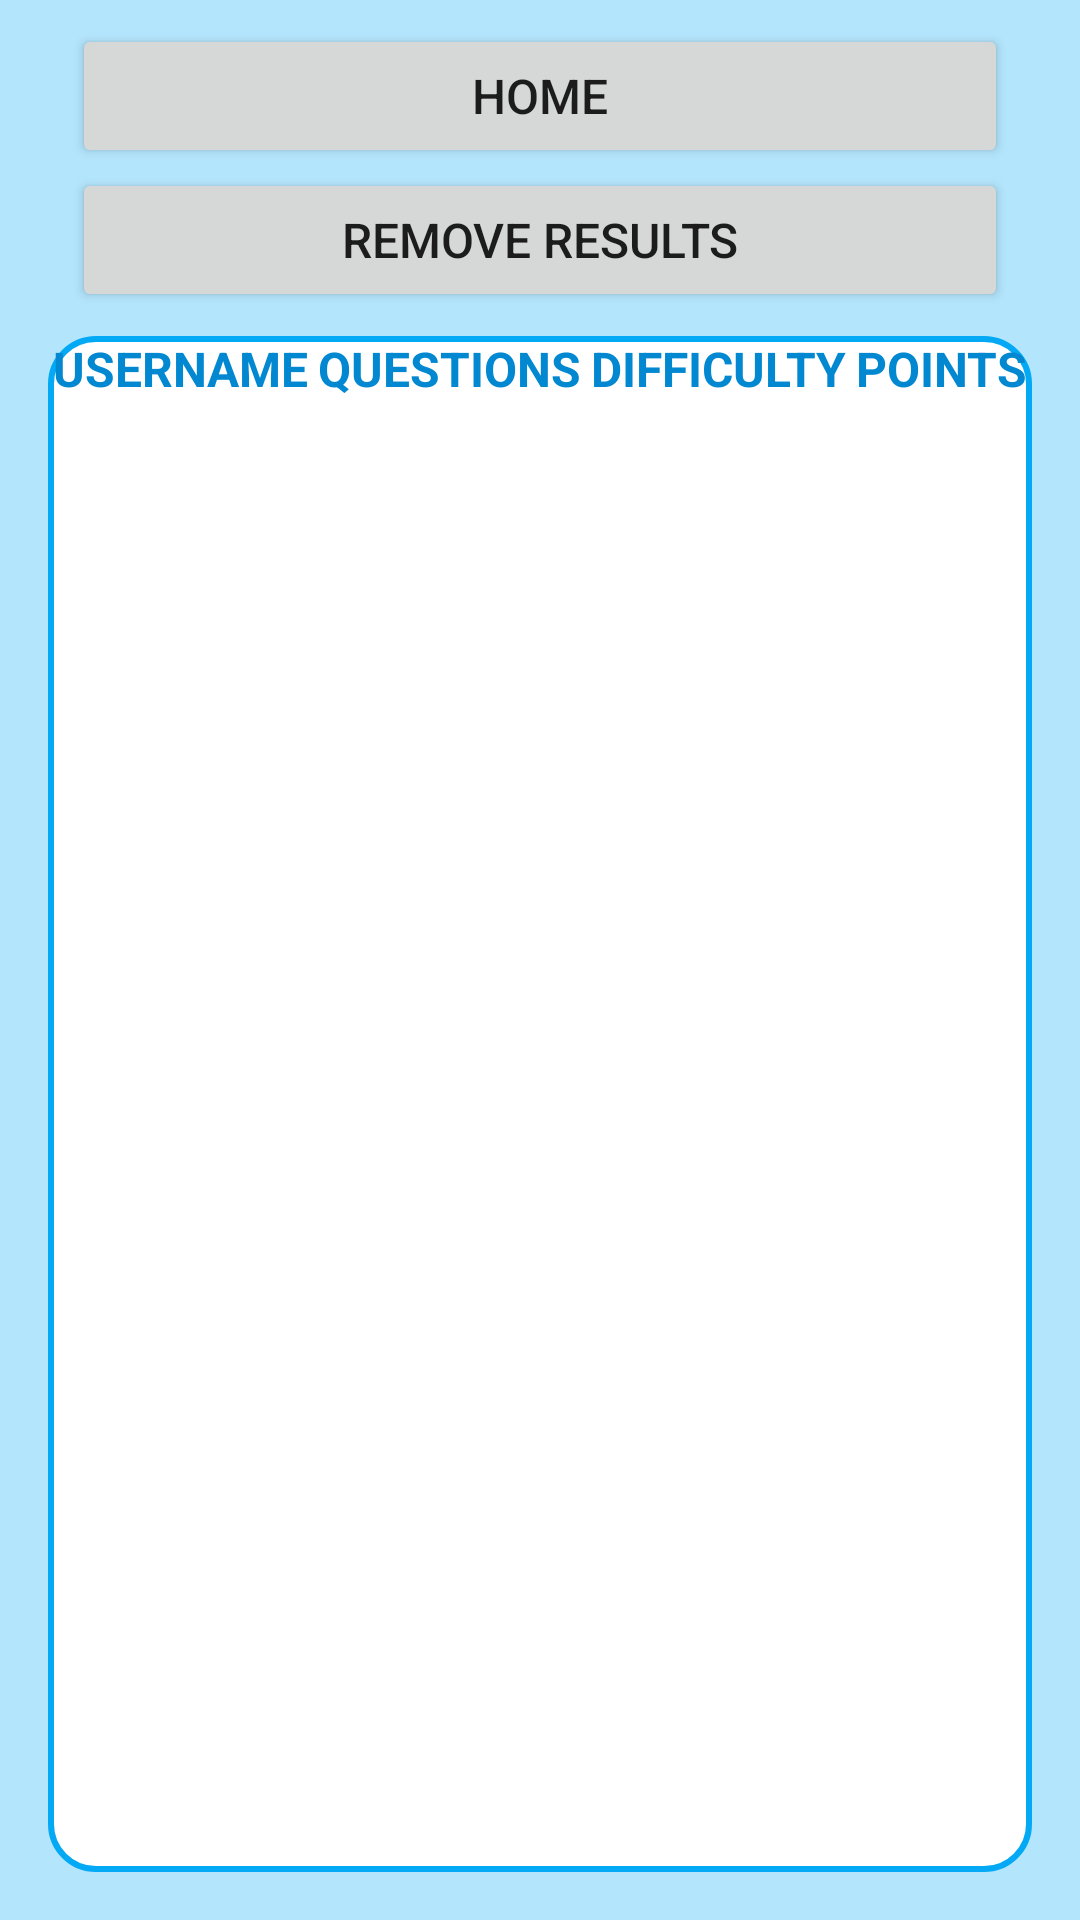

Write the Android layout XML for this screen, with the resource values it uses.
<!-- AndroidManifest.xml: application theme Theme.QuizApp -->
<!-- res/layout/activity_score_board.xml -->
<?xml version="1.0" encoding="utf-8"?>
<androidx.constraintlayout.widget.ConstraintLayout xmlns:android="http://schemas.android.com/apk/res/android"
    xmlns:app="http://schemas.android.com/apk/res-auto"
    xmlns:tools="http://schemas.android.com/tools"
    android:layout_width="match_parent"
    android:layout_height="match_parent"
    android:background="@color/light_primary_color"
    tools:context=".ScoreBoard">


    <Button
        android:id="@+id/btnHome2"
        android:layout_width="0dp"
        android:layout_height="wrap_content"
        android:layout_marginStart="24dp"
        android:layout_marginLeft="24dp"
        android:layout_marginTop="8dp"
        android:layout_marginEnd="24dp"
        android:layout_marginRight="24dp"
        android:text="Home"
        android:textSize="16sp"
        app:layout_constraintEnd_toEndOf="parent"
        app:layout_constraintStart_toStartOf="parent"
        app:layout_constraintTop_toTopOf="parent" />

    <Button
        android:id="@+id/btnRemove"
        android:layout_width="0dp"
        android:layout_height="wrap_content"
        android:layout_marginStart="24dp"
        android:layout_marginLeft="24dp"
        android:layout_marginEnd="24dp"
        android:layout_marginRight="24dp"
        android:text="Remove Results"
        android:textSize="16sp"
        app:layout_constraintEnd_toEndOf="parent"
        app:layout_constraintStart_toStartOf="parent"
        app:layout_constraintTop_toBottomOf="@+id/btnHome2" />

    <ScrollView
        android:id="@+id/scrollView2"
        android:layout_width="0dp"
        android:layout_height="0dp"
        android:layout_marginStart="16dp"
        android:layout_marginLeft="16dp"
        android:layout_marginTop="8dp"
        android:layout_marginEnd="16dp"
        android:layout_marginRight="16dp"
        android:layout_marginBottom="16dp"
        android:background="@drawable/roundstyle"
        app:layout_constraintBottom_toBottomOf="parent"
        app:layout_constraintEnd_toEndOf="parent"
        app:layout_constraintStart_toStartOf="parent"
        app:layout_constraintTop_toBottomOf="@+id/btnRemove">

        <LinearLayout
            android:id="@+id/mainScrollView"
            android:layout_width="match_parent"
            android:layout_height="wrap_content"
            android:orientation="vertical">

            <LinearLayout
                android:layout_width="match_parent"
                android:layout_height="match_parent"
                android:orientation="horizontal">

                <TextView
                    android:id="@+id/labelUsername"
                    android:layout_width="wrap_content"
                    android:layout_height="wrap_content"
                    android:layout_weight="0.25"
                    android:gravity="center"
                    android:text="USERNAME"
                    android:textColor="@color/dark_primary_color"
                    android:textSize="16sp"
                    android:textStyle="bold" />

                <TextView
                    android:id="@+id/labelNumber"
                    android:layout_width="wrap_content"
                    android:layout_height="wrap_content"
                    android:layout_weight="0.25"
                    android:gravity="center"
                    android:text="QUESTIONS"
                    android:textColor="@color/dark_primary_color"
                    android:textSize="16sp"
                    android:textStyle="bold" />

                <TextView
                    android:id="@+id/labelDifficulty2"
                    android:layout_width="wrap_content"
                    android:layout_height="wrap_content"
                    android:layout_weight="0.25"
                    android:gravity="center"
                    android:text="DIFFICULTY"
                    android:textColor="@color/dark_primary_color"
                    android:textSize="16sp"
                    android:textStyle="bold" />

                <TextView
                    android:id="@+id/labelPoints"
                    android:layout_width="wrap_content"
                    android:layout_height="wrap_content"
                    android:layout_weight="0.25"
                    android:gravity="center"
                    android:text="POINTS"
                    android:textColor="@color/dark_primary_color"
                    android:textSize="16sp"
                    android:textStyle="bold" />
            </LinearLayout>
        </LinearLayout>
    </ScrollView>

</androidx.constraintlayout.widget.ConstraintLayout>
<!-- resources referenced by this layout -->
<resources>
  <color name="dark_primary_color">#0288D1</color>
  <color name="light_primary_color">#B3E5FC</color>
  <!-- drawable roundstyle (drawable) -->
  <?xml version="1.0" encoding="utf-8"?>
  <shape xmlns:android="http://schemas.android.com/apk/res/android" android:shape="rectangle">
      <stroke android:color="@color/primary_color" android:width="2sp" />
      <solid android:color="@color/text_icons" />
      <corners android:radius="15sp" />
  </shape>
  <style name="Theme.QuizApp" parent="Theme.MaterialComponents.DayNight.DarkActionBar">
          
          <item name="colorPrimary">@color/primary_color</item>
          <item name="colorPrimaryVariant">@color/dark_primary_color</item>
          <item name="colorOnPrimary">@color/text_icons</item>
          
          <item name="colorSecondary">@color/light_primary_color</item>
          <item name="colorSecondaryVariant">@color/dark_primary_color</item>
          <item name="colorOnSecondary">@color/primary_text</item>
          
          <item name="android:statusBarColor" tools:targetApi="l">?attr/colorPrimaryVariant</item>
          
      </style>
  <color name="primary_color">#03A9F4</color>
  <color name="text_icons">#FFFFFFFF</color>
  <color name="primary_text">#212121</color>
</resources>
